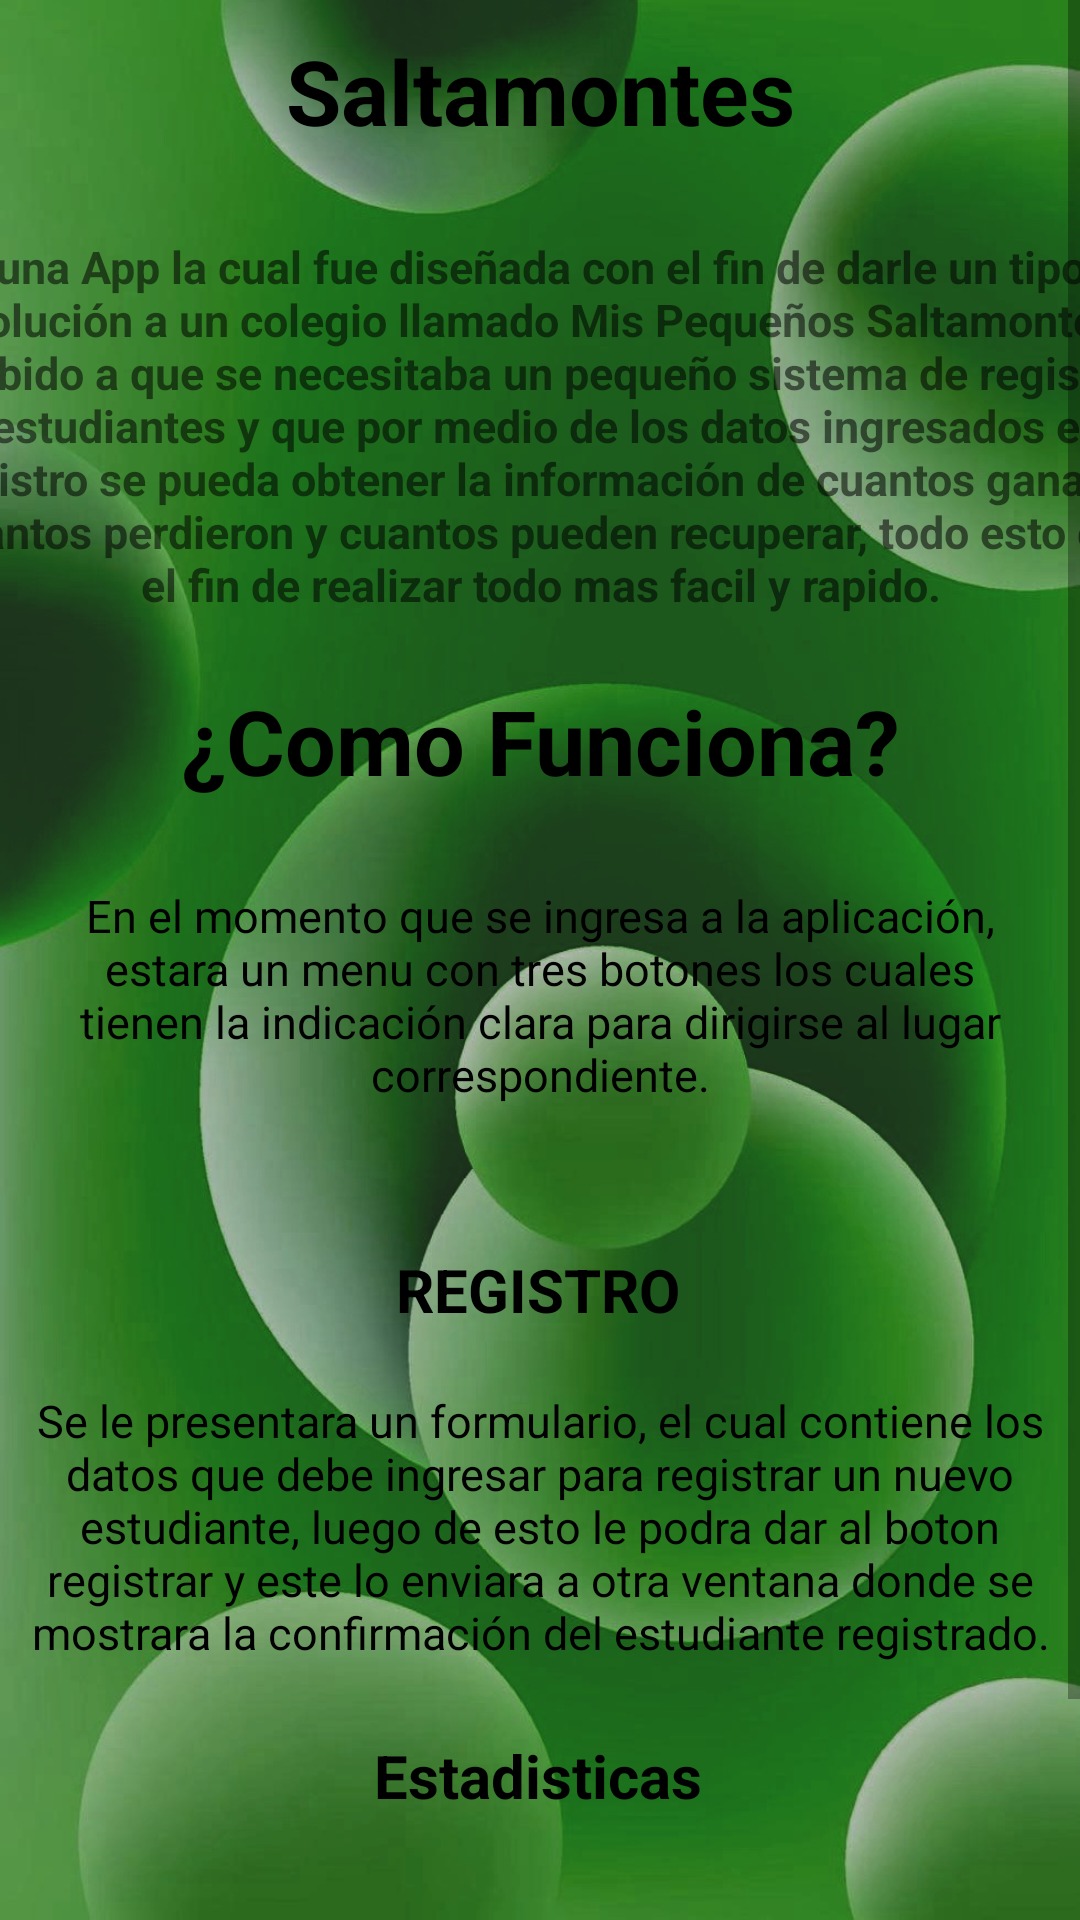

Reconstruct the res/layout file that produces this screen, plus the resources it refers to.
<!-- AndroidManifest.xml: application theme Theme.Saltamontes -->
<!-- res/layout/activity_help.xml -->
<?xml version="1.0" encoding="utf-8"?>
<androidx.constraintlayout.widget.ConstraintLayout xmlns:android="http://schemas.android.com/apk/res/android"
    xmlns:app="http://schemas.android.com/apk/res-auto"
    xmlns:tools="http://schemas.android.com/tools"
    android:layout_width="match_parent"
    android:layout_height="match_parent"
    tools:context=".HelpActivity"
    android:background="@drawable/logo1">

    <ScrollView
        android:layout_width="match_parent"
        android:layout_height="match_parent"
        tools:layout_editor_absoluteX="0dp"
        tools:layout_editor_absoluteY="0dp">


        <androidx.constraintlayout.widget.ConstraintLayout
            android:layout_width="match_parent"
            android:layout_height="match_parent">

            <TextView
                android:id="@+id/textView"
                android:layout_width="wrap_content"
                android:layout_height="wrap_content"
                android:layout_marginTop="10dp"
                android:gravity="center"
                android:text="@string/app_name"
                android:textColor="@color/black"
                android:textSize="30dp"
                android:textStyle="bold"
                app:layout_constraintEnd_toEndOf="parent"
                app:layout_constraintStart_toStartOf="parent"
                app:layout_constraintTop_toTopOf="parent" />

            <TextView
                android:id="@+id/textView3"
                android:layout_width="wrap_content"
                android:layout_height="wrap_content"
                android:layout_marginTop="132dp"
                android:gravity="center"
                android:text="@string/Como_Funciona"
                android:textColor="@color/black"
                android:textSize="30dp"
                android:textStyle="bold"
                app:layout_constraintEnd_toEndOf="parent"
                app:layout_constraintStart_toStartOf="parent"
                app:layout_constraintTop_toBottomOf="@+id/textView2" />

            <TextView
                android:id="@+id/textView6"
                android:layout_width="wrap_content"
                android:layout_height="wrap_content"
                android:layout_marginTop="48dp"
                android:gravity="center"
                android:text="@string/Registro"
                android:textColor="@color/black"
                android:textSize="20dp"
                android:textStyle="bold"
                app:layout_constraintEnd_toEndOf="parent"
                app:layout_constraintHorizontal_bias="0.498"
                app:layout_constraintStart_toStartOf="parent"
                app:layout_constraintTop_toBottomOf="@+id/textView5" />

            <TextView
                android:id="@+id/textView8"
                android:layout_width="wrap_content"
                android:layout_height="wrap_content"
                android:layout_marginTop="24dp"
                android:gravity="center"
                android:text="@string/Estadisticas"
                android:textColor="@color/black"
                android:textSize="20dp"
                android:textStyle="bold"
                app:layout_constraintEnd_toEndOf="parent"
                app:layout_constraintHorizontal_bias="0.498"
                app:layout_constraintStart_toStartOf="parent"
                app:layout_constraintTop_toBottomOf="@+id/textView7" />

            <TextView
                android:id="@+id/textView2"
                android:layout_width="wrap_content"
                android:layout_height="wrap_content"
                android:layout_marginTop="24dp"
                android:text=""
                android:textAlignment="center"
                android:textColor="@color/black"
                android:textSize="15dp"
                app:layout_constraintEnd_toEndOf="parent"
                app:layout_constraintHorizontal_bias="0.0"
                app:layout_constraintStart_toStartOf="parent"
                app:layout_constraintTop_toBottomOf="@+id/textView" />

            <TextView
                android:id="@+id/textView5"
                android:layout_width="wrap_content"
                android:layout_height="wrap_content"
                android:layout_marginTop="28dp"
                android:text="@string/ComoFunciona"
                android:textAlignment="center"
                android:textColor="@color/black"
                android:textSize="15dp"
                app:layout_constraintEnd_toEndOf="parent"
                app:layout_constraintHorizontal_bias="0.0"
                app:layout_constraintStart_toStartOf="parent"
                app:layout_constraintTop_toBottomOf="@+id/textView3"
                app:layout_goneMarginTop="20dp" />

            <TextView
                android:id="@+id/textView7"
                android:layout_width="wrap_content"
                android:layout_height="wrap_content"
                android:layout_marginTop="20dp"
                android:text="@string/NuevoRegistro"
                android:textAlignment="center"
                android:textColor="@color/black"
                android:textSize="15dp"
                app:layout_constraintEnd_toEndOf="parent"
                app:layout_constraintHorizontal_bias="0.0"
                app:layout_constraintStart_toStartOf="parent"
                app:layout_constraintTop_toBottomOf="@+id/textView6"
                app:layout_goneMarginTop="20dp" />

            <TextView
                android:id="@+id/textView9"
                android:layout_width="467dp"
                android:layout_height="86dp"
                android:layout_marginTop="32dp"
                android:text="@string/EstadisticasApp"
                android:textAlignment="center"
                android:textColor="@color/black"
                android:textSize="15dp"
                app:layout_constraintEnd_toEndOf="parent"
                app:layout_constraintHorizontal_bias="0.0"
                app:layout_constraintStart_toStartOf="parent"
                app:layout_constraintTop_toBottomOf="@+id/textView8"
                app:layout_goneMarginTop="20dp" />

            <TextView
                android:id="@+id/textView18"
                android:layout_width="413dp"
                android:layout_height="136dp"
                android:gravity="center"
                android:text="@string/Que_Es"
                android:textSize="15dp"
                android:textStyle="bold"
                app:layout_constraintBottom_toTopOf="@+id/textView3"
                app:layout_constraintEnd_toEndOf="parent"
                app:layout_constraintStart_toStartOf="parent"
                app:layout_constraintTop_toBottomOf="@+id/textView"
                app:layout_constraintVertical_bias="0.585" />

        </androidx.constraintlayout.widget.ConstraintLayout>

    </ScrollView>
</androidx.constraintlayout.widget.ConstraintLayout>
<!-- resources referenced by this layout -->
<resources>
  <!-- drawable logo1: jpg bitmap (drawable, 147507 bytes) -->
  <string name="ComoFunciona">En el momento que se ingresa a la aplicación, estara un menu con tres botones los cuales tienen la indicación clara para dirigirse al lugar correspondiente.</string>
  <string name="Como_Funciona">¿Como Funciona?</string>
  <string name="Estadisticas">Estadisticas</string>
  <string name="EstadisticasApp">En la ventana estadisticas se podra mostrar todos los registros guardados junto con los que perdieron los que ganaron y la cantidad de estudiantes que pueden recuperar.</string>
  <string name="NuevoRegistro">Se le presentara un formulario, el cual contiene los datos que debe ingresar para registrar un nuevo estudiante, luego de esto le podra dar al boton registrar y este lo enviara a otra ventana donde se mostrara la confirmación del estudiante registrado.</string>
  <string name="Que_Es">Es una App la cual fue diseñada con el fin de darle un tipo de solución a un colegio llamado Mis Pequeños Saltamontes debido a que se necesitaba un pequeño sistema de registro de estudiantes y que por medio de los datos ingresados en el registro se pueda obtener la información de cuantos ganaron cuantos perdieron y cuantos pueden recuperar, todo esto con el fin de realizar todo mas facil y rapido.</string>
  <string name="Registro">REGISTRO</string>
  <string name="app_name">Saltamontes</string>
  <style name="Theme.Saltamontes" parent="Theme.MaterialComponents.DayNight.NoActionBar">
          
          <item name="colorPrimary">@color/purple_500</item>
          <item name="colorPrimaryVariant">@color/purple_700</item>
          <item name="colorOnPrimary">@color/white</item>
          
          <item name="colorSecondary">@color/teal_200</item>
          <item name="colorSecondaryVariant">@color/teal_700</item>
          <item name="colorOnSecondary">@color/black</item>
          
          <item name="android:statusBarColor" tools:targetApi="l">?attr/colorPrimaryVariant</item>
          
      </style>
  <!-- not gathered from this repository: default colours our renderer supplied (Android Studio template values) -->
  <color name="purple_500">#FF6200EE</color>
  <color name="purple_700">#FF3700B3</color>
  <color name="teal_200">#FF03DAC5</color>
  <color name="teal_700">#FF018786</color>
  <color name="black">#FF000000</color>
  <color name="white">#FFFFFFFF</color>
</resources>
